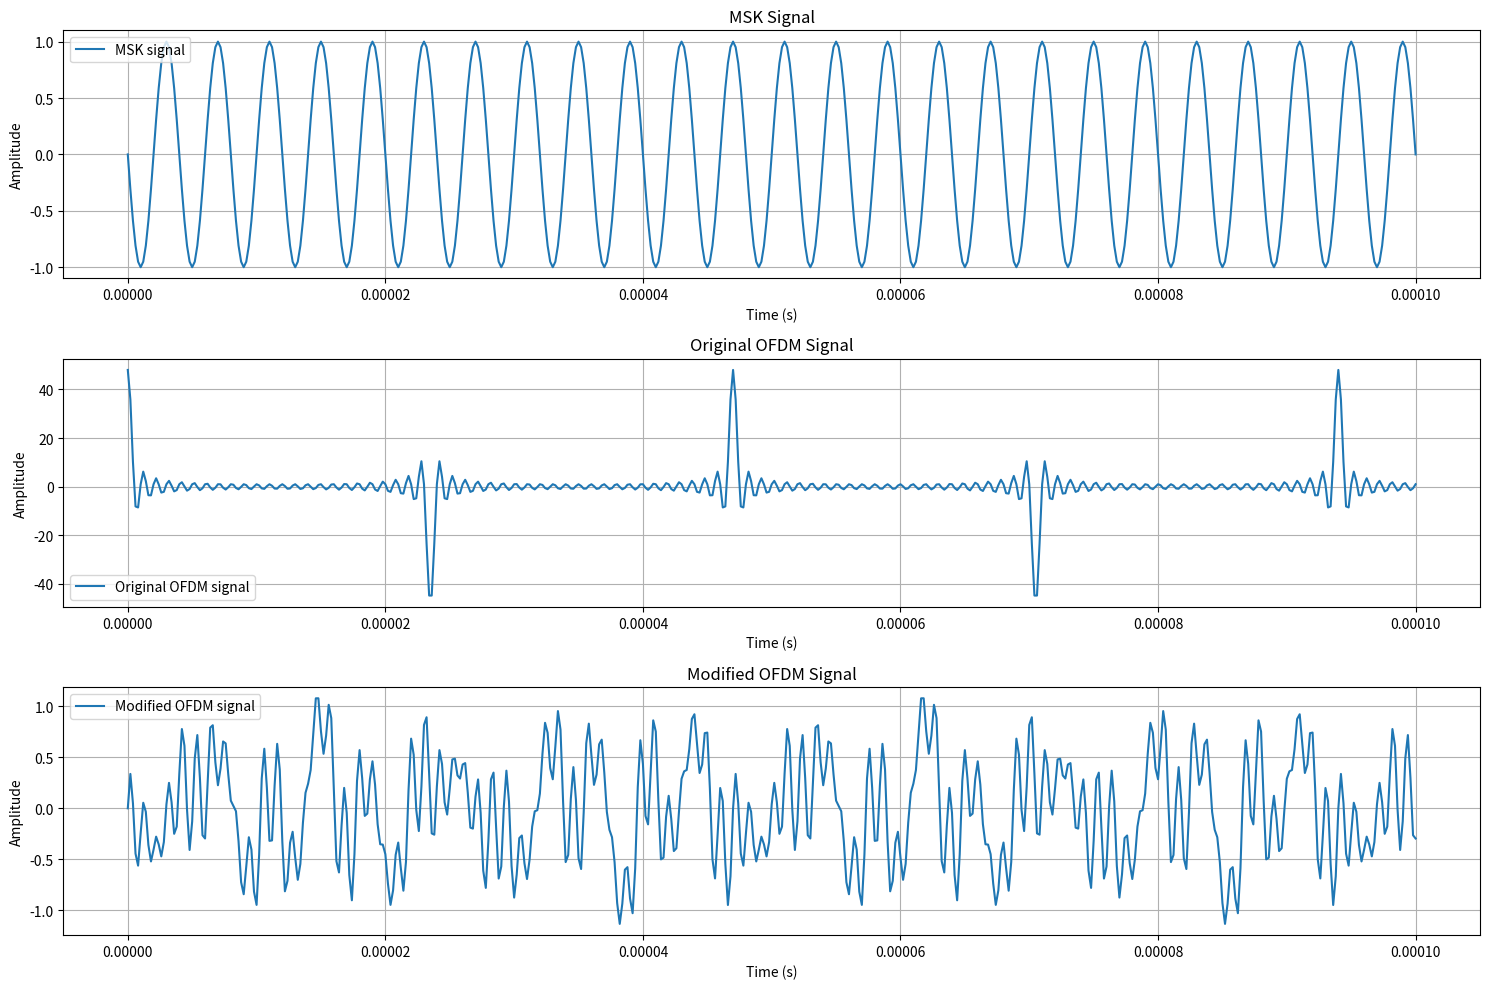

Reproduce this figure in Python. (Note: this script raises an exception after producing the figure.)
import matplotlib.pyplot as plt
# Importing the required libraries
import numpy as np
from scipy import signal as sg
from scipy.signal import hilbert


# Function to generate an MSK signal given a bit sequence, sample rate, bit rate, and carrier frequency
def generate_msk_signal(bit_sequence, sample_rate, bit_rate, carrier_freq):
    # Generate an array of time samples based on the bit rate and sample rate
    time_samples = np.arange(0, len(bit_sequence) / bit_rate, 1 / sample_rate)
    # Initialize the MSK signal as a complex-valued array of zeros with the same shape as the time samples array
    msk_signal = np.zeros_like(time_samples, dtype=complex)

    # Iterate through the bit sequence and generate the MSK signal
    for idx, bit in enumerate(bit_sequence):
        # Define the start and end times for the current bit
        t_start = idx / bit_rate
        t_end = (idx + 1) / bit_rate
        # Extract the time samples for the current bit
        t_bit = time_samples[(time_samples >= t_start) & (time_samples < t_end)]

        # Calculate the phase and frequency for the current bit
        phase = np.pi * bit + np.pi / 2
        freq = carrier_freq + (-1)**bit * bit_rate / 4
        # Calculate the MSK signal for the current bit and update the overall MSK signal
        msk_signal[(time_samples >= t_start) & (time_samples < t_end)] = np.exp(1j * (2 * np.pi * freq * t_bit + phase))

    return msk_signal, time_samples

# Function to generate QAM constellation points for a given QAM order (m x m)
def qam_constellation_points(m):
    qam_points = np.zeros((m, m), dtype=complex)
    amplitude = np.sqrt(1 / (2 * (m - 1)))
    for i in range(m):
        for j in range(m):
            qam_points[i, j] = amplitude * (2 * i - m + 1) + 1j * amplitude * (2 * j - m + 1)
    return qam_points.ravel()

# Function to calculate the mean squared error between two signals (MSK and OFDM)
def objective_function(msk_signal, ofdm_signal):
    return np.mean(np.abs(msk_signal - ofdm_signal)**2)

# Function to find the best QAM constellation point to minimize the mean squared error between the MSK and OFDM signals
def best_qam_point(msk_signal, time_samples, frequency, qam_points):
    min_error = float('inf')
    best_point = None

    for point in qam_points:
        ofdm_signal = point * np.exp(1j * 2 * np.pi * frequency * time_samples)
        error = objective_function(msk_signal, ofdm_signal)
        if error < min_error:
            min_error = error
            best_point = point

    return best_point

# Define the parameters for the MSK signal
sample_rate = 5000000
bit_rate = 1000000
carrier_freq = 2400000000
msk_bandwidth = 2000000
bit_sequence = np.random.randint(0, 2, 100)

# Generate the MSK signal and time samples
msk_signal, time_samples = generate_msk_signal(bit_sequence, sample_rate, bit_rate, carrier_freq)

# Define the number of subcarriers and their frequencies
num_subcarriers = 48
frequencies = np.linspace(carrier_freq - msk_bandwidth / 2, carrier_freq + msk_bandwidth / 2, num_subcarriers)

# Generate the QAM constellation points for 1024 QAM (32 x 32)
qam_points = qam_constellation_points(32)

# Initialize the array of complex-valued amplitudes and phase shifts for each subcarrier
amplitudes_and_phase_shifts = np.zeros(num_subcarriers, dtype=complex)

# Iterate through the subcarriers and find the best QAM constellation point for each subcarrier
for k in range(num_subcarriers):
    amplitudes_and_phase_shifts[k] = best_qam_point(msk_signal, time_samples, frequencies[k], qam_points)

print("Optimized amplitudes and phase shifts:", amplitudes_and_phase_shifts)


# Function to generate the OFDM signal given amplitudes and phase shifts, time samples, and frequencies
def generate_ofdm_signal(amplitudes_and_phase_shifts, time_samples, frequencies):
    # Initialize the OFDM signal as a complex-valued array of zeros with the same shape as the time samples array
    ofdm_signal = np.zeros_like(time_samples, dtype=complex)
    # Iterate through the subcarriers and update the OFDM signal based on the amplitudes and phase shifts
    for k in range(len(frequencies)):
        ofdm_signal += amplitudes_and_phase_shifts[k] * np.exp(1j * 2 * np.pi * frequencies[k] * time_samples)
    return ofdm_signal

# Generate the OFDM signal using the optimized amplitudes and phase shifts
ofdm_signal = generate_ofdm_signal(amplitudes_and_phase_shifts, time_samples, frequencies)

# Calculate the mean squared error between the MSK signal and the generated OFDM signal
mse = objective_function(msk_signal, ofdm_signal)

# Compare the mean squared error with a threshold value
threshold = 1e-6
if mse < threshold:
    print("The output values are valid. Mean Squared Error: ", mse)
else:
    print("The output values may not be valid. Mean Squared Error: ", mse)

# Plotting the signals
plt.figure(figsize=(15, 10))

# MSK Signal
plt.subplot(3, 1, 1)
plt.plot(time_samples[:1000], np.real(msk_signal[:1000]), label='MSK signal')
plt.xlabel('Time (s)')
plt.ylabel('Amplitude')
plt.title('MSK Signal')
plt.grid(True)
plt.legend()

# Original OFDM Signal
plt.subplot(3, 1, 2)
ofdm_signal_original = np.zeros_like(time_samples, dtype=complex)
for k in range(len(frequencies)):
    ofdm_signal_original += np.exp(1j * 2 * np.pi * frequencies[k] * time_samples)
plt.plot(time_samples[:1000], np.real(ofdm_signal_original[:1000]), label='Original OFDM signal')
plt.xlabel('Time (s)')
plt.ylabel('Amplitude')
plt.title('Original OFDM Signal')
plt.grid(True)
plt.legend()

# Modified OFDM Signal
plt.subplot(3, 1, 3)
plt.plot(time_samples[:1000], np.real(ofdm_signal[:1000]), label='Modified OFDM signal')
plt.xlabel('Time (s)')
plt.ylabel('Amplitude')
plt.title('Modified OFDM Signal')
plt.grid(True)
plt.legend()

# Display the plots
plt.tight_layout()
plt.show()


# Define the demodulate_msk function
def demodulate_msk(signal, sample_rate, bit_rate):
    # Hilbert Transform to get the analytic signal
    analytic_signal = hilbert(signal)
    print('Analytic signal calculated')

    # Low Pass Filter to remove high frequency noise
    nyq_rate = sample_rate / 2.0
    width = 0.1/nyq_rate
    ripple_db = 60.0
    N, beta = sg.kaiserord(ripple_db, width)  # Here, use sg instead of signal
    cutoff_hz = bit_rate / 2.0
    taps = sg.firwin(N, cutoff_hz/nyq_rate, window=('kaiser', beta))  # Here, use sg instead of signal
    filtered_signal = sg.lfilter(taps, 1.0, np.real(analytic_signal))  # Here, use sg instead of signal
    print('Signal filtered with Low Pass Filter')

    # Differentiate Phase to get the original bits
    phase = np.unwrap(np.angle(filtered_signal))
    differentiated_phase = np.diff(phase)
    print('Phase of the signal differentiated')

    # Resample at bit intervals
    resampled_phase = differentiated_phase[::int(sample_rate/bit_rate)]
    print('Phase-differentiated signal resampled')

    # Decode the bits
    decoded_bits = np.array(resampled_phase > 0, dtype=int)
    print('Bits decoded')

    return decoded_bits


msk_demodulated_bits = demodulate_msk(np.real(msk_signal), sample_rate, bit_rate)
ofdm_demodulated_bits = demodulate_msk(np.real(ofdm_signal), sample_rate, bit_rate)

bit_errors = np.sum(np.abs(msk_demodulated_bits - ofdm_demodulated_bits))
bit_error_rate = bit_errors / len(bit_sequence)

print("Bit Error Rate:", bit_error_rate)
